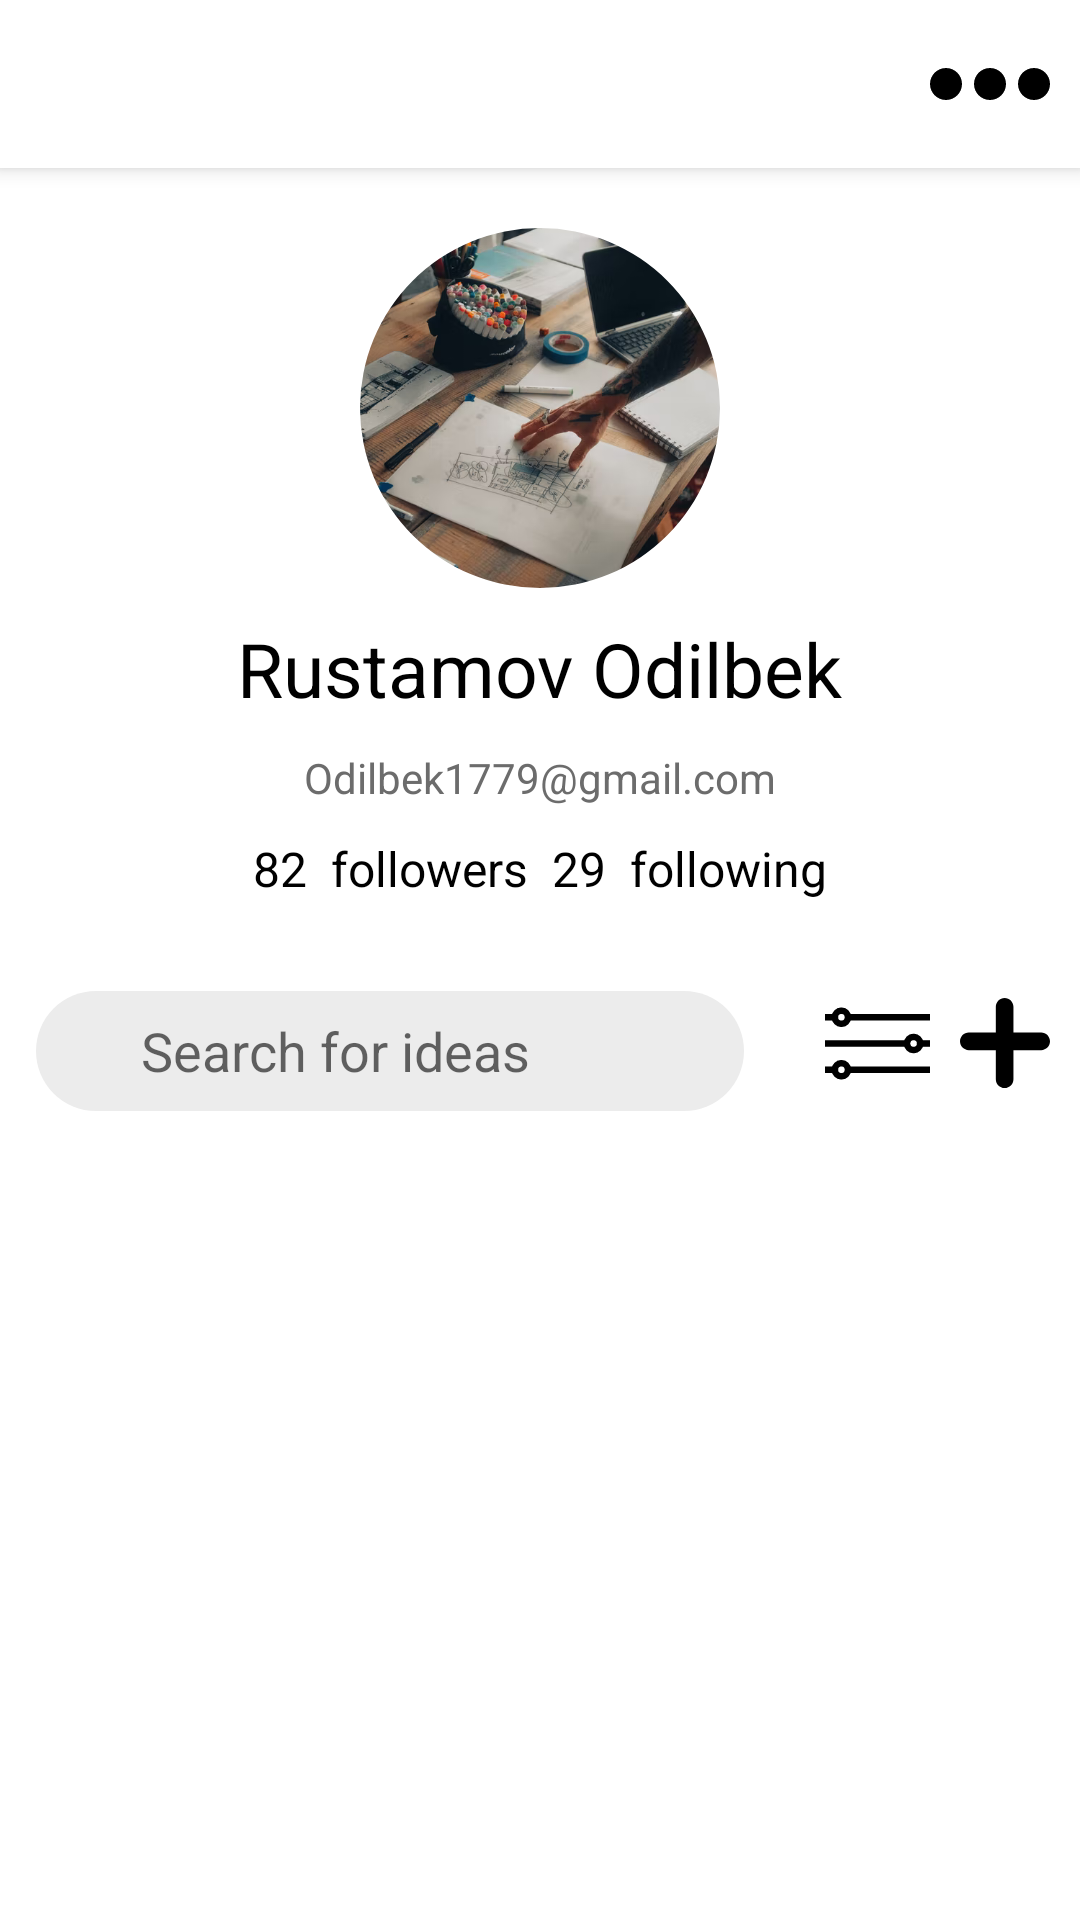

Produce the Android XML layout that renders to this screen, including the resource entries it uses.
<!-- AndroidManifest.xml: application theme Theme.Pinterest -->
<!-- res/layout/fragment_account.xml -->
<?xml version="1.0" encoding="utf-8"?>
<androidx.coordinatorlayout.widget.CoordinatorLayout xmlns:android="http://schemas.android.com/apk/res/android"
    xmlns:tools="http://schemas.android.com/tools"
    android:layout_width="match_parent"
    android:layout_height="match_parent"
    xmlns:app="http://schemas.android.com/apk/res-auto"
    tools:context=".fragment.AccountFragment">

    <com.google.android.material.appbar.AppBarLayout
        android:layout_width="match_parent"
        android:layout_height="wrap_content"
        android:background="@color/white">

        <androidx.appcompat.widget.Toolbar
            android:layout_width="match_parent"
            android:layout_height="?attr/actionBarSize">

            <LinearLayout
                android:layout_width="match_parent"
                android:layout_height="match_parent"
                android:gravity="center|right">

                <ImageView
                    android:layout_width="35dp"
                    android:layout_height="30dp"
                    android:src="@drawable/ic_share"
                    android:layout_marginEnd="15dp"/>

                <ImageView
                    android:layout_width="40dp"
                    android:layout_height="40dp"
                    android:src="@drawable/ic_more_black"
                    android:layout_marginEnd="10dp"/>
            </LinearLayout>
        </androidx.appcompat.widget.Toolbar>
    </com.google.android.material.appbar.AppBarLayout>

    <androidx.core.widget.NestedScrollView
        android:layout_width="match_parent"
        android:layout_height="match_parent"
        app:layout_behavior="com.google.android.material.appbar.AppBarLayout$ScrollingViewBehavior">

        <LinearLayout
            android:layout_width="match_parent"
            android:layout_height="match_parent"
            android:gravity="center|top"
            android:orientation="vertical">

            <com.google.android.material.imageview.ShapeableImageView
                android:layout_marginTop="20dp"
                android:layout_width="120dp"
                android:layout_height="120dp"
                app:shapeAppearanceOverlay="@style/circle"
                android:src="@drawable/item_image"
                android:scaleType="centerCrop"/>

            <TextView
                android:layout_marginTop="10dp"
                android:layout_width="wrap_content"
                android:layout_height="wrap_content"
                android:text="Rustamov Odilbek"
                android:textSize="25sp"
                android:textColor="@color/black"/>

            <TextView
                android:layout_width="wrap_content"
                android:layout_height="wrap_content"
                android:text="Odilbek1779@gmail.com"
                android:layout_marginTop="10dp"
                android:textSize="14sp"
                android:textColor="#6C6C6C"/>

            <LinearLayout
                android:layout_width="wrap_content"
                android:layout_height="wrap_content">

                <LinearLayout
                    android:layout_weight="1"
                    android:gravity="right"
                    android:layout_width="match_parent"
                    android:layout_height="wrap_content">

                    <TextView
                        android:layout_width="wrap_content"
                        android:layout_height="wrap_content"
                        android:text="82"
                        android:layout_marginTop="10dp"
                        android:textSize="16sp"
                        android:textColor="@color/black"/>

                    <TextView
                        android:layout_marginStart="8dp"
                        android:layout_marginEnd="4dp"
                        android:layout_width="wrap_content"
                        android:layout_height="wrap_content"
                        android:text="followers"
                        android:layout_marginTop="10dp"
                        android:textSize="16sp"
                        android:textColor="@color/black"/>
                </LinearLayout>

                <LinearLayout
                    android:layout_weight="1"
                    android:gravity="left"
                    android:layout_width="match_parent"
                    android:layout_height="match_parent">

                    <TextView
                        android:layout_marginStart="4dp"
                        android:layout_marginEnd="8dp"
                        android:layout_width="wrap_content"
                        android:layout_height="wrap_content"
                        android:text="29"
                        android:layout_marginTop="10dp"
                        android:textSize="16sp"
                        android:textColor="@color/black"/>

                    <TextView
                        android:layout_width="wrap_content"
                        android:layout_height="wrap_content"
                        android:text="following"
                        android:layout_marginTop="10dp"
                        android:textSize="16sp"
                        android:textColor="@color/black"/>
                </LinearLayout>

            </LinearLayout>

            <LinearLayout
                android:layout_marginTop="20dp"
                android:layout_width="match_parent"
                android:layout_height="wrap_content"
                android:gravity="center">

                <FrameLayout
                    android:layout_weight="1"
                    android:layout_width="match_parent"
                    android:layout_height="55dp">

                    <LinearLayout
                        android:layout_marginHorizontal="12dp"
                        android:gravity="center_vertical"
                        android:layout_marginTop="10dp"
                        android:layout_width="match_parent"
                        android:layout_height="wrap_content"
                        android:background="@drawable/liner_rounded">

                        <EditText
                            android:id="@+id/et_search"
                            android:paddingLeft="35sp"
                            android:imeOptions="actionSearch"
                            android:inputType="text"
                            android:background="@android:color/transparent"
                            android:layout_width="match_parent"
                            android:layout_height="40dp"
                            android:hint="Search for ideas"/>

                    </LinearLayout>
                    <LinearLayout
                        android:gravity="center|left"
                        android:layout_width="match_parent"
                        android:layout_height="match_parent">

                        <ImageView
                            android:layout_marginTop="3dp"
                            android:id="@+id/iv_searchIdeas"
                            android:layout_marginLeft="20dp"
                            android:layout_width="30dp"
                            android:layout_height="30dp"
                            android:src="@drawable/ic_search"/>

                    </LinearLayout>

                </FrameLayout>


                <ImageView
                    android:layout_marginStart="15dp"
                    android:layout_width="35dp"
                    android:layout_height="35dp"
                    android:src="@drawable/ic_filter"/>

                <ImageView
                    android:layout_marginEnd="10dp"
                    android:layout_marginStart="10dp"
                    android:layout_width="30dp"
                    android:layout_height="30dp"
                    android:src="@drawable/ic_plus"/>
            </LinearLayout>

            <androidx.recyclerview.widget.RecyclerView
                android:id="@+id/recyclerView"
                android:layout_width="match_parent"
                android:layout_height="match_parent"/>
        </LinearLayout>
    </androidx.core.widget.NestedScrollView>
</androidx.coordinatorlayout.widget.CoordinatorLayout>
<!-- resources referenced by this layout -->
<resources>
  <color name="black">#FF000000</color>
  <color name="white">#FFFFFFFF</color>
  <!-- drawable ic_more_black (drawable) -->
  <vector xmlns:android="http://schemas.android.com/apk/res/android"
      android:width="60dp"
      android:height="60dp"
      android:viewportWidth="60"
      android:viewportHeight="60">
    <path
        android:fillColor="#000000"
        android:pathData="M8,22c-4.411,0 -8,3.589 -8,8s3.589,8 8,8s8,-3.589 8,-8S12.411,22 8,22z"/>
    <path
        android:fillColor="#000000"
        android:pathData="M52,22c-4.411,0 -8,3.589 -8,8s3.589,8 8,8s8,-3.589 8,-8S56.411,22 52,22z"/>
    <path
        android:fillColor="#000000"
        android:pathData="M30,22c-4.411,0 -8,3.589 -8,8s3.589,8 8,8s8,-3.589 8,-8S34.411,22 30,22z"/>
  </vector>
  <!-- drawable ic_plus (drawable) -->
  <vector xmlns:android="http://schemas.android.com/apk/res/android"
      android:width="60.364dp"
      android:height="60.364dp"
      android:viewportWidth="60.364"
      android:viewportHeight="60.364">
    <path
        android:fillColor="#FF000000"
        android:pathData="M54.454,23.18l-18.609,-0.002L35.844,5.91C35.845,2.646 33.198,0 29.934,0c-3.263,0 -5.909,2.646 -5.909,5.91v17.269L5.91,23.178C2.646,23.179 0,25.825 0,29.088c0.002,3.264 2.646,5.909 5.91,5.909h18.115v19.457c0,3.267 2.646,5.91 5.91,5.91c3.264,0 5.909,-2.646 5.91,-5.908V34.997h18.611c3.262,0 5.908,-2.645 5.908,-5.907C60.367,25.824 57.718,23.178 54.454,23.18z"/>
  </vector>
  <!-- drawable liner_rounded (drawable) -->
  <?xml version="1.0" encoding="utf-8"?>
  <selector xmlns:android="http://schemas.android.com/apk/res/android">
      <item>
          <shape android:shape="rectangle">
              <corners android:radius="30dp"/>
              <solid android:color="@color/darkerBlack"/>
          </shape>
      </item>
  </selector>
  <style name="circle">
          <item name="cornerSize">50%</item>
      </style>
  <style name="Theme.Pinterest" parent="Theme.MaterialComponents.DayNight.NoActionBar">
          
          <item name="colorPrimary">@color/purple_500</item>
          <item name="colorPrimaryVariant">@color/purple_700</item>
          <item name="colorOnPrimary">@color/white</item>
          
          <item name="colorSecondary">@color/teal_200</item>
          <item name="colorSecondaryVariant">@color/teal_700</item>
          <item name="colorOnSecondary">@color/black</item>
          
          <item name="android:statusBarColor" tools:targetApi="l">?attr/colorPrimaryVariant</item>
          
      </style>
  <color name="darkerBlack">#ECECEC</color>
  <color name="purple_500">#FF6200EE</color>
  <color name="purple_700">#FF3700B3</color>
  <color name="teal_200">#FF03DAC5</color>
  <color name="teal_700">#FF018786</color>
</resources>
